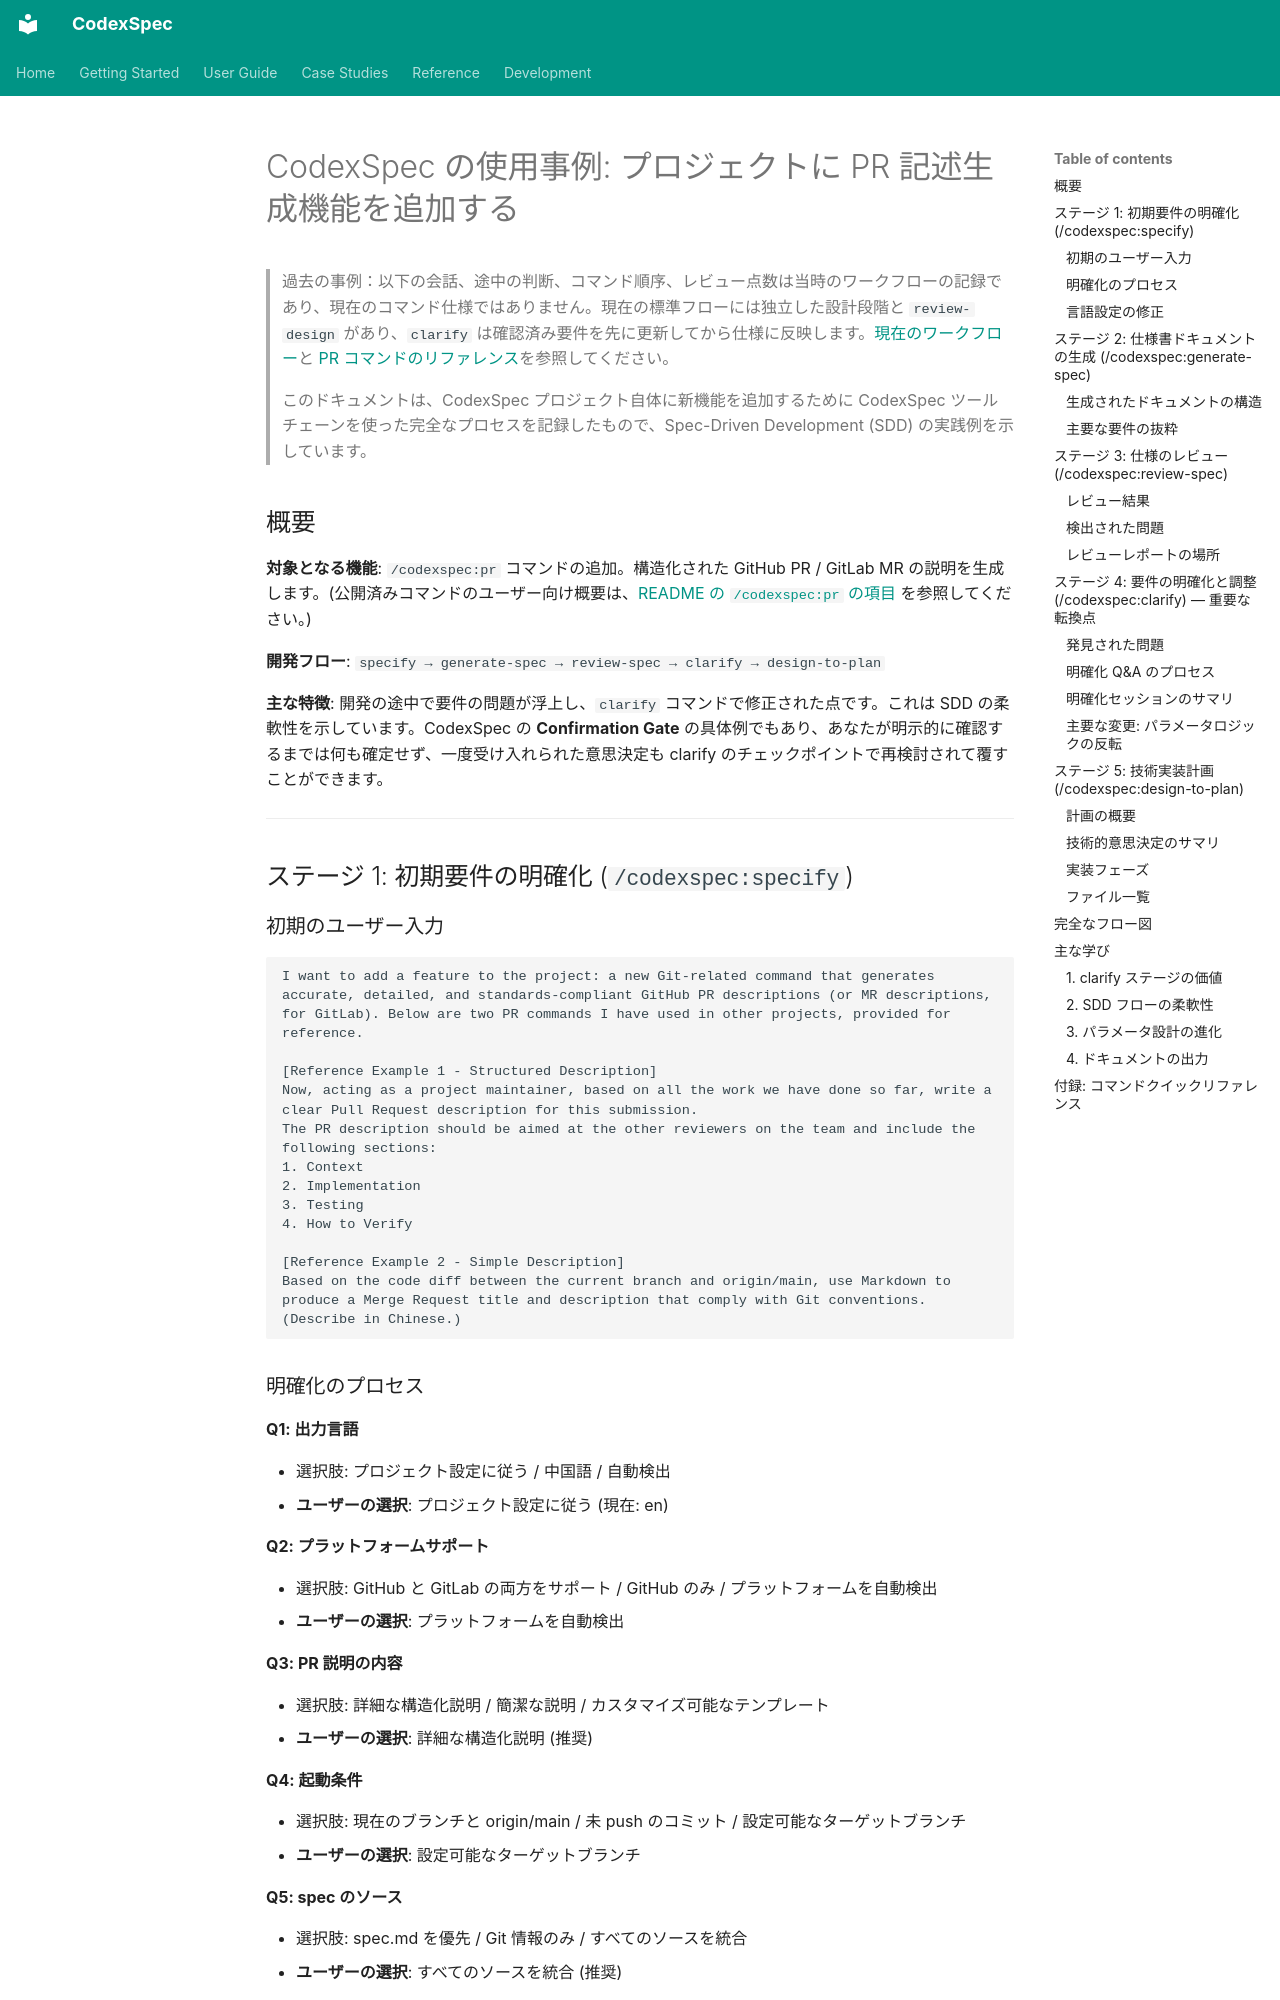

repository: Zts0hg/codexspec · page: ja/case-studies/case-study-pr-description-generator/index.html · generator: mkdocs

# CodexSpec の使用事例: プロジェクトに PR 記述生成機能を追加する

> 過去の事例：以下の会話、途中の判断、コマンド順序、レビュー点数は当時のワークフローの記録であり、現在のコマンド仕様ではありません。現在の標準フローには独立した設計段階と `review-design` があり、`clarify` は確認済み要件を先に更新してから仕様に反映します。[現在のワークフロー](../user-guide/workflow.md)と [PR コマンドのリファレンス](../user-guide/commands.md#codexspecpr)を参照してください。

> このドキュメントは、CodexSpec プロジェクト自体に新機能を追加するために CodexSpec ツールチェーンを使った完全なプロセスを記録したもので、Spec-Driven Development (SDD) の実践例を示しています。

## 概要

**対象となる機能**: `/codexspec:pr` コマンドの追加。構造化された GitHub PR / GitLab MR の説明を生成します。(公開済みコマンドのユーザー向け概要は、[README の `/codexspec:pr` の項目](https://github.com/Zts0hg/codexspec/blob/main/README.md) を参照してください。)

**開発フロー**: `specify → generate-spec → review-spec → clarify → design-to-plan`

**主な特徴**: 開発の途中で要件の問題が浮上し、`clarify` コマンドで修正された点です。これは SDD の柔軟性を示しています。CodexSpec の **Confirmation Gate** の具体例でもあり、あなたが明示的に確認するまでは何も確定せず、一度受け入れられた意思決定も clarify のチェックポイントで再検討されて覆すことができます。

---

## ステージ 1: 初期要件の明確化 (`/codexspec:specify`)

### 初期のユーザー入力

```
I want to add a feature to the project: a new Git-related command that generates accurate, detailed, and standards-compliant GitHub PR descriptions (or MR descriptions, for GitLab). Below are two PR commands I have used in other projects, provided for reference.

[Reference Example 1 - Structured Description]
Now, acting as a project maintainer, based on all the work we have done so far, write a clear Pull Request description for this submission.
The PR description should be aimed at the other reviewers on the team and include the following sections:
1. Context
2. Implementation
3. Testing
4. How to Verify

[Reference Example 2 - Simple Description]
Based on the code diff between the current branch and origin/main, use Markdown to produce a Merge Request title and description that comply with Git conventions. (Describe in Chinese.)
```
